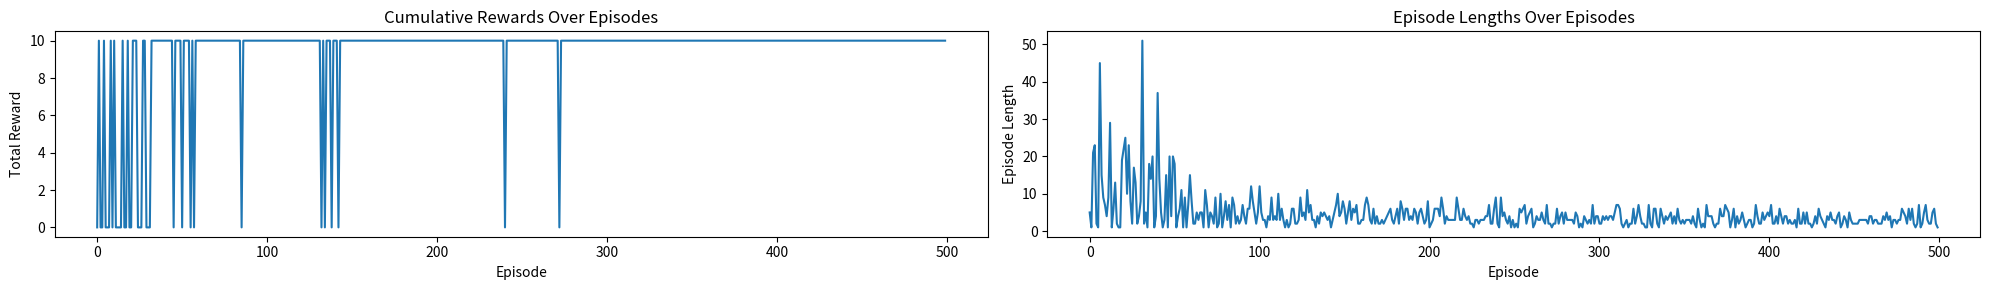
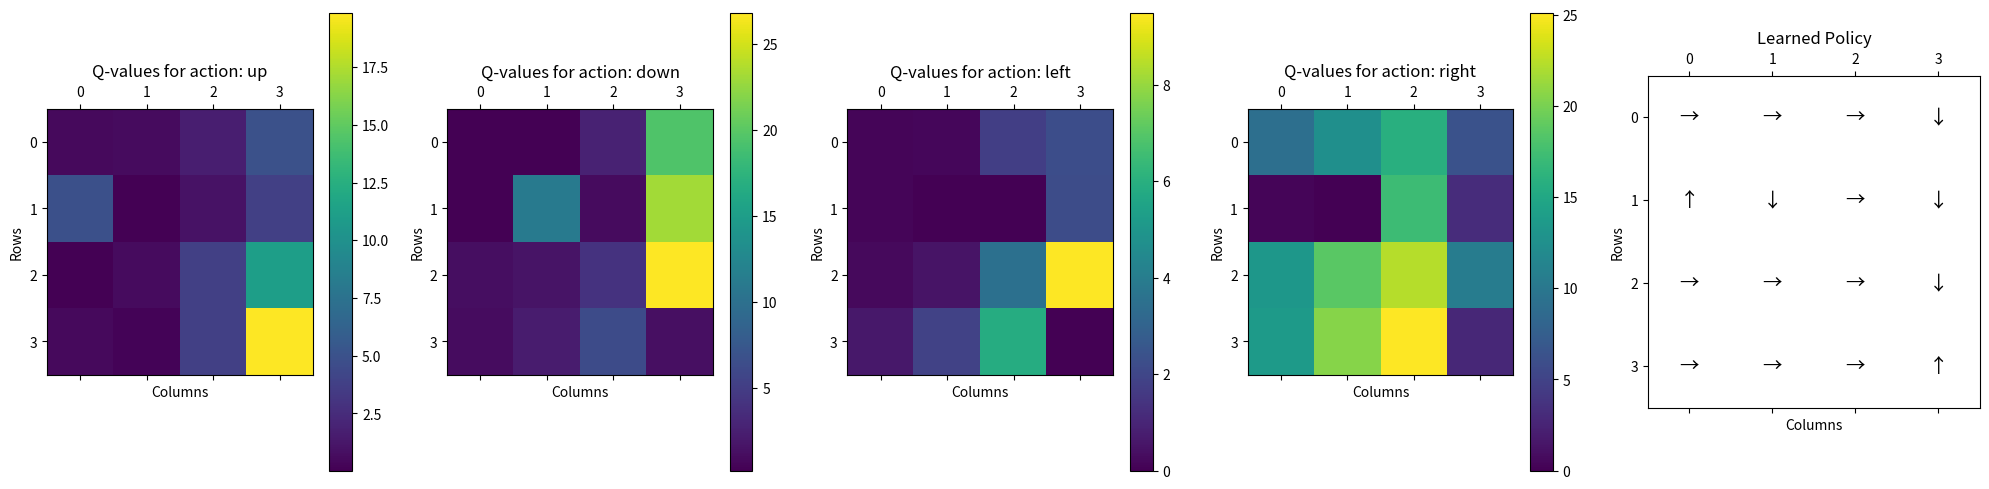

Write Python code to recreate these figures, in order.
import numpy as np
import matplotlib.pyplot as plt
from typing import Dict, Tuple, List, Optional



def Environment(
    rows: int,
    cols: int,
    terminal_kill: List[Tuple[int,int]],
    rewards: Dict[Tuple[int,int],int],
) -> Tuple[np.array, List[Tuple[int,int]], List[str]]:
    
    grids = np.zeros((rows,cols))
    
    for (i,j), r in rewards.items():
        grids[i,j] = r
        
    state_space = [
        (row,col)
        for row in range(rows)
        for col in range(cols)
    ]
    
    actions_space = ['up', 'down', 'left', 'right']
    return grids, state_space, actions_space

def state_transition(state: Tuple[int,int], action: str, rows: int, cols: int) -> Tuple[int,int]:
    row, col = state
    if action == 'up' and row > 0:
        row -= 1
    elif action =='down' and row < rows - 1 :
        row += 1
    elif action == 'left' and col > 0:
        col -= 1
    elif action == 'right' and col < cols - 1:
        col += 1
        
    return (row, col)

def get_rewards(state: Tuple[int,int], rewards: Dict[Tuple[int,int],int]) -> int:
    if state in rewards:
        return rewards[state]
    else:
        return 0
    #else we can write return rewards.get(state,0) for easy the 4 lines code above
    
def init_q_table(state_space: List[Tuple[int,int]], action_space: List[str]) -> Dict[Tuple[int,int], Dict[str, float]]: 
    #init q_table with simple q-function
    #such as Q(s,a)
    
    q_table: Dict[Tuple[int,int], Dict[str,float]] = {}
    for state in state_space:
        q_table[state] = {action: 0.0 for action in action_space}
    return q_table


def choose_action(state: Tuple[int,int], action_space: List[str], epsilon: float, q_table: Dict[Tuple[int, int], Dict[str, float]] ) -> str:
    
    #With probability epsilon, choose a random action (exploration)
    if np.random.rand() < epsilon:
        return np.random.choice(action_space)
    else:
        return max(q_table[state], key=q_table[state].get)
    
def update_q_value(
    q_table: Dict[Tuple[int,int], Dict[str,float]],
    state: Tuple[int, int],
    action: str,
    reward: int,
    next_state: Tuple[int, int],
    alpha: float,
    gamma: float,
    action_space: List[str]
) -> None:
    
    max_next_q: float = max(q_table[next_state].values()) if next_state in q_table else 0.0
    
    q_table[state][action] += alpha * (reward + gamma* max_next_q - q_table[state][action])
    
def run_episode(
    q_table: Dict[Tuple[int, int], Dict[str, float]],
    state_space: List[Tuple[int, int]],
    action_space: List[str],
    rewards: Dict[Tuple[int, int], int],
    rows: int,
    cols: int,
    alpha: float,
    gamma: float,
    epsilon: float,
    max_steps: int
) -> int:
    
    state: Tuple[int, int] = state_space[np.random.choice(len(state_space))]
    total_reward: int = 0
    
    for _ in range(max_steps):
        action: str = choose_action(state, action_space, epsilon, q_table)
        
        next_state: Tuple[int, int] = state_transition(state, action, rows, cols)
        
        reward: int = get_rewards(next_state, rewards)
        
        update_q_value(q_table, state, action, reward, next_state, alpha, gamma, action_space)
        
        total_reward += reward
        
        state = next_state
        
        if state in terminal_states:
            break
        
    return total_reward

def epsilon_greedy_policy(q_table: Dict[Tuple[int,int], Dict[str,float]],
                          state: Tuple[int,int],
                          action_space: List[str],
                          epsilon: float)-> str:
    if np.random.rand() < epsilon:
        return np.random.choice(action_space)
    else:
        return max(q_table[state], key=q_table[state].get)
    
def adjust_epsilon(
    initial_epsilon: float,
    min_epsilon: float,
    decay_rate: float,
    episode: int
)-> float:
    
    return max(min_epsilon, initial_epsilon* np.exp(-decay_rate*episode)) 


def run_episode_v2(
    q_table: Dict[Tuple[int, int], Dict[str, float]],
    state_space: List[Tuple[int, int]],
    action_space: List[str],
    rewards: Dict[Tuple[int, int], int],
    rows: int,
    cols: int,
    initial_epsilon: float,
    min_epsilon: float,
    decay_rate: float,
    episodes: int,
    alpha: float,
    gamma: float,
    max_steps: int
) -> Tuple[List[int], List[int]]:
    reward_for_episode: List[int] = []
    episode_length: List[int] = []
    for episode in range(episodes):
       state: Tuple[int,int] = state_space[np.random.choice(len(state_space))]
       total_reward: int = 0
       steps: int = 0
       
       epsilon: float = adjust_epsilon(initial_epsilon, min_epsilon, decay_rate, episode)
       
       for _ in range(max_steps):
           action: str = epsilon_greedy_policy(q_table, state, action_space, epsilon)
           
           next_state: Tuple[int,int] = state_transition(state, action, rows, cols)
           reward: int = get_rewards(next_state, rewards)
           update_q_value(q_table, state, action, reward, next_state, alpha, gamma, action_space)
           total_reward += reward
           state = next_state
           steps += 1
        
           if state in terminal_states:
               break
           
       reward_for_episode.append(total_reward)
       episode_length.append(steps)
    return reward_for_episode, episode_length 

def evaluate(hyper_params: Dict[str, float],
            env_params: Dict,
            seed: int = 0) -> Dict[str, float]:
    """
    Evaluate the performance of the Q-learning algorithm with different hyperparameters.
    
    Args:
        hyper_params (Dict[str, float]): A dictionary containing the hyperparameters to evaluate.
    """
    np.random.seed(seed)
    rows, cols = env_params['rows'], env_params['cols']
    terminal_states = env_params['terminal_states']
    rewards = env_params['rewards']

    _ , state_space, action_space = Environment(rows, cols, terminal_states, rewards)
    q_table = init_q_table(state_space, action_space)

    alpha = hyper_params['alpha']
    gamma = hyper_params['gamma']
    initial_epsilon = hyper_params['initial_epsilon']
    min_epsilon = hyper_params['min_epsilon']
    decay_rate = hyper_params['decay_rate']
    episodes = hyper_params['episodes']
    max_steps = hyper_params['max_steps']

    rewards_per_episode, _ = run_episode_v2(
        q_table,state_space,action_space,rewards,rows,cols,
        initial_epsilon,min_epsilon, decay_rate, episodes, alpha,
        gamma, max_steps
    )
    
    mean_last100 = np.mean(rewards_per_episode[-100:])
    best_mean    = np.max[(np.mean(rewards_per_episode[i:i+100]
                                   for i in range(len(rewards_per_episode)-100)))]
    return {
        'mean_last100': mean_last100,
        'best_mean': best_mean
        **hyper_params,
        'seed': seed
    }

def plot_q_values(q_table: Dict[Tuple[int,int], Dict[str,float]], rows: int, cols: int, action_space: List[str]) -> None:
    fig, axes = plt.subplots(1, len(action_space), figsize=(15, 5))
    for i, action in enumerate(action_space):
        # Initialize a grid to store Q-values for the current action
        q_values = np.zeros((rows, cols))
        for (row, col), actions in q_table.items():
            q_values[row, col] = actions[action]  # Extract Q-value for the current action

        # Plot the heatmap for the current action
        ax = axes[i]
        cax = ax.matshow(q_values, cmap='viridis')
        fig.colorbar(cax, ax=ax)
        ax.set_title(f"Q-values for action: {action}")
        ax.set_xlabel("Columns")
        ax.set_ylabel("Rows")

    # Adjust layout and display the heatmaps
    plt.tight_layout()
    plt.show()
    
def plot_policy(q_table: Dict[Tuple[int,int], Dict[str,float]], rows: int, cols: int)-> None:
    policy_grid = np.empty((rows, cols), dtype=str)
    action_symbols = {'up': '↑', 'down': '↓', 'left': '←', 'right': '→'}  # Symbols for actions

    # Determine the best action for each state based on Q-values
    for (row, col), actions in q_table.items():
        best_action = max(actions, key=actions.get)  # Get the action with the highest Q-value
        policy_grid[row, col] = action_symbols[best_action]  # Map the action to its symbol

    # Plot the policy grid with increased width
    fig, ax = plt.subplots(figsize=(16, 3))  # Increased width from 12 to 16 for more horizontal stretch
    for i in range(rows):
        for j in range(cols):
            ax.text(j, i, policy_grid[i, j], ha='center', va='center', fontsize=14)  # Slightly larger font
    
    # Create a wider grid with more horizontal space
    ax.set_xlim(-0.5, cols - 0.5)
    ax.set_ylim(-0.5, rows - 0.5)
    ax.matshow(np.zeros((rows, cols)), cmap='Greys', alpha=0.1)  # Add a faint background grid
    ax.set_xticks(range(cols))
    ax.set_yticks(range(rows))
    ax.set_xticklabels([])
    ax.set_yticklabels([])
    ax.set_title("Learned Policy")
    plt.tight_layout()
    plt.show()
    

if __name__ == "__main__":
    """Example for first of init q_table 
    """

    # rows, cols = 4,4
    # terminal_states = [(1,1) , (3,3)]
    # rewards = {(0,0):1 , (3,3):10}
    
    # grids, state_space, actions_space = Environment(rows, cols, terminal_states, rewards)
    
    # current_state = (0,0)
    # action = 'up'
    # next_state = state_transition(current_state, action, rows, cols)
    # reward = get_rewards(current_state, rewards)
    
    # # q_table = init_q_table(state_space, actions_space)   
    # print("Grid worlds:")
    # print(grids)
    # print(f"Current State: {current_state}")
    # print(f"Current action: {action}")
    # print(f"Next state: {next_state}")
    # print(f"Rewards: {reward}")
    # # print(f"q_table: {q_table}")


    """
    Example 2: Example for update_q_table 
    """
    # rows, cols = (4,4)
    # terminal_states = [(0,0), (3,3)]
    # rewards = {(3,3):10}
    # alpha = 0.1
    # gamma = 0.9
    # epsilon = 0.1
    # max_steps = 100
    # episodes = 500
    
    # grids, state_space, action_space = Environment(rows, cols, terminal_states, rewards)
    # q_table = init_q_table(state_space, action_space)
    
    # rewards_per_episode = []
    
    # for episode in range(episodes):
        
    #     total_reward = run_episode(q_table, state_space, action_space, rewards, rows, cols, alpha, gamma, epsilon, max_steps)
        
    #     rewards_per_episode.append(total_reward)
        
        
    # plt.figure(figsize=(20,3))
    # plt.plot(rewards_per_episode)
    # plt.xlabel('Episode')  # Label for the x-axis
    # plt.ylabel('Total Reward')  # Label for the y-axis
    # plt.title('Rewards Over Episodes')  # Title of the plot
    # plt.show()  # Display the plot
    
    """
    Example 3: Example for update epsilon
    """
    
    # rows, cols = (4,4)
    # terminal_states = [(1,1), (3,3)]
    # rewards = {(3,3):10}
    # initial_epsilon: float = 1.0
    # min_epsilon: float = 0.1
    # decay_rate: float = 0.01
    # episodes: int = 500
    
    # epsilon_value: List[float] = []
    # for episode in range(episodes):
    #     epsilon = adjust_epsilon(initial_epsilon, min_epsilon, decay_rate, episode)
    #     epsilon_value.append(epsilon)
        
    # plt.figure(figsize=(20,3))
    
    # plt.plot(epsilon_value)
    # plt.xlabel('Episode')
    # plt.ylabel('Epsilon')
    # plt.title('Epsilon Decay Over Episode')
    # plt.show()
     
     
    """
    Example 4: Example for exploration and exploitation
    
    """
    alpha: float = 0.1
    gamma: float = 0.9
    initial_epsilon: float = 1.0
    min_epsilon: float = 0.05
    decay_rate: float = 0.01
    episodes: int = 500
    max_steps: int = 100
    rows, cols = (4,4)
    terminal_states = [(1,1), (3,3)]
    rewards = {(3,3):10}
    
    grids, state_space, action_space = Environment(rows, cols, terminal_states, rewards)
    # learning_rates = [0.1, 0.5]  # Different learning rates (alpha) to test
    # discount_factors = [0.9]  # Different discount factors (gamma) to test
    # exploration_rates = [0.95]  # Different initial exploration rates (epsilon) to test

    # # Store results for comparison
    # results = []

    # # Run experiments with different hyperparameter combinations
    # for alpha in learning_rates:  # Iterate over different learning rates
    #     for gamma in discount_factors:  # Iterate over different discount factors
    #         for initial_epsilon in exploration_rates:  # Iterate over different initial exploration rates
    #             # Initialize Q-table for the current experiment
    #             q_table = init_q_table(state_space, action_space)
                
    #             # Run Q-Learning with the current set of hyperparameters
    #             rewards_per_episode, episode_lengths = run_episode_v2(
    #                 q_table,state_space,action_space,rewards,rows,cols,
    #                 initial_epsilon,min_epsilon, decay_rate, episodes, alpha,
    #                 gamma,episodes , max_steps)
                
    #             # Store the results of the current experiment
    #             results.append({
    #                 'alpha': alpha,  # Learning rate
    #                 'gamma': gamma,  # Discount factor
    #                 'initial_epsilon': initial_epsilon,  # Initial exploration rate
    #                 'rewards_per_episode': rewards_per_episode,  # Rewards collected per episode
    #                 'episode_lengths': episode_lengths  # Length of each episode
    #             })

    # # Create a larger figure to visualize all hyperparameter combinations
    # plt.figure(figsize=(20, 5))

    # # Calculate the number of rows and columns for the subplot grid
    # num_rows = len(learning_rates)  # Number of rows corresponds to the number of learning rates
    # num_cols = len(discount_factors) * len(exploration_rates)  # Number of columns corresponds to combinations of discount factors and exploration rates

    # # Plot the results of each experiment
    # for i, result in enumerate(results):  # Iterate over all results
    #     plt.subplot(num_rows, num_cols, i + 1)  # Create a subplot for each experiment
    #     plt.plot(result['rewards_per_episode'])  # Plot rewards per episode
    #     plt.title(f"α={result['alpha']}, γ={result['gamma']}, ε={result['initial_epsilon']}")  # Add a title with hyperparameter values
    #     plt.xlabel('Episode')  # Label for the x-axis
    #     plt.ylabel('Total Reward')  # Label for the y-axis

    # # Adjust layout to prevent overlap and display the plots
    # plt.tight_layout()
    # plt.show()
    q_table: Dict[Tuple[int,int], Dict[str,float]] = init_q_table(state_space,action_space)
    rewards_per_episode, episode_lengths = run_episode_v2(
        q_table,state_space,action_space,rewards,rows,cols,
        initial_epsilon,min_epsilon, decay_rate, episodes, alpha,
        gamma, max_steps
    )
    # Plot cumulative rewards over episodes
    plt.figure(figsize=(20, 3))

    # Plot total rewards per episode
    plt.subplot(1, 2, 1)
    plt.plot(rewards_per_episode)
    plt.xlabel('Episode')  # Label for the x-axis
    plt.ylabel('Total Reward')  # Label for the y-axis
    plt.title('Cumulative Rewards Over Episodes')  # Title of the plot

    # Plot episode lengths per episode
    plt.subplot(1, 2, 2)
    plt.plot(episode_lengths)
    plt.xlabel('Episode')  # Label for the x-axis
    plt.ylabel('Episode Length')  # Label for the y-axis
    plt.title('Episode Lengths Over Episodes')  # Title of the plot

    # Adjust layout and display the plots
    plt.tight_layout()
    plt.show()
    
    fig, axes = plt.subplots(1, len(action_space) + 1, figsize=(20, 5))

    # Plot the Q-value heatmaps for each action
    for i, action in enumerate(action_space):
        q_values = np.zeros((rows, cols))
        for (row, col), actions in q_table.items():
            q_values[row, col] = actions[action]
        cax = axes[i].matshow(q_values, cmap='viridis')
        fig.colorbar(cax, ax=axes[i])
        axes[i].set_title(f"Q-values for action: {action}")
        axes[i].set_xlabel("Columns")
        axes[i].set_ylabel("Rows")

    # Plot the learned policy
    policy_grid = np.empty((rows, cols), dtype=str)
    action_symbols = {'up': '↑', 'down': '↓', 'left': '←', 'right': '→'}
    for (row, col), actions in q_table.items():
        best_action = max(actions, key=actions.get)
        policy_grid[row, col] = action_symbols[best_action]

    axes[-1].matshow(np.zeros((rows, cols)), cmap='Greys', alpha=0.1)
    for i in range(rows):
        for j in range(cols):
            axes[-1].text(j, i, policy_grid[i, j], ha='center', va='center', fontsize=14)
    axes[-1].set_title("Learned Policy")
    axes[-1].set_xlabel("Columns")
    axes[-1].set_ylabel("Rows")

    plt.tight_layout()
    plt.show()
    
    q_policy_data = []
    for state, actions in q_table.items():
        # Append a dictionary for each state containing Q-values for all actions and the optimal action
        q_policy_data.append({
            'State': state,  # The current state (row, col)
            'up': actions['up'],  # Q-value for the 'up' action
            'down': actions['down'],  # Q-value for the 'down' action
            'left': actions['left'],  # Q-value for the 'left' action
            'right': actions['right'],  # Q-value for the 'right' action
            'Optimal Action': max(actions, key=actions.get)  # The action with the highest Q-value
        })

    # Display the Q-table data in a tabular format
    header = ['State', 'up', 'down', 'left', 'right', 'Optimal Action']  # Define the table headers
    # Print the table header with proper spacing
    print(f"{header[0]:<10} {header[1]:<10} {header[2]:<10} {header[3]:<10} {header[4]:<10} {header[5]:<15}")
    print("-" * 65)  # Print a separator line for better readability

    # Iterate through the Q-table data and print each row
    for row in q_policy_data:
        # Print the state, Q-values for all actions, and the optimal action
        print(f"{row['State']!s:<10} {row['up']:<10.2f} {row['down']:<10.2f} {row['left']:<10.2f} {row['right']:<10.2f} {row['Optimal Action']:<15}")